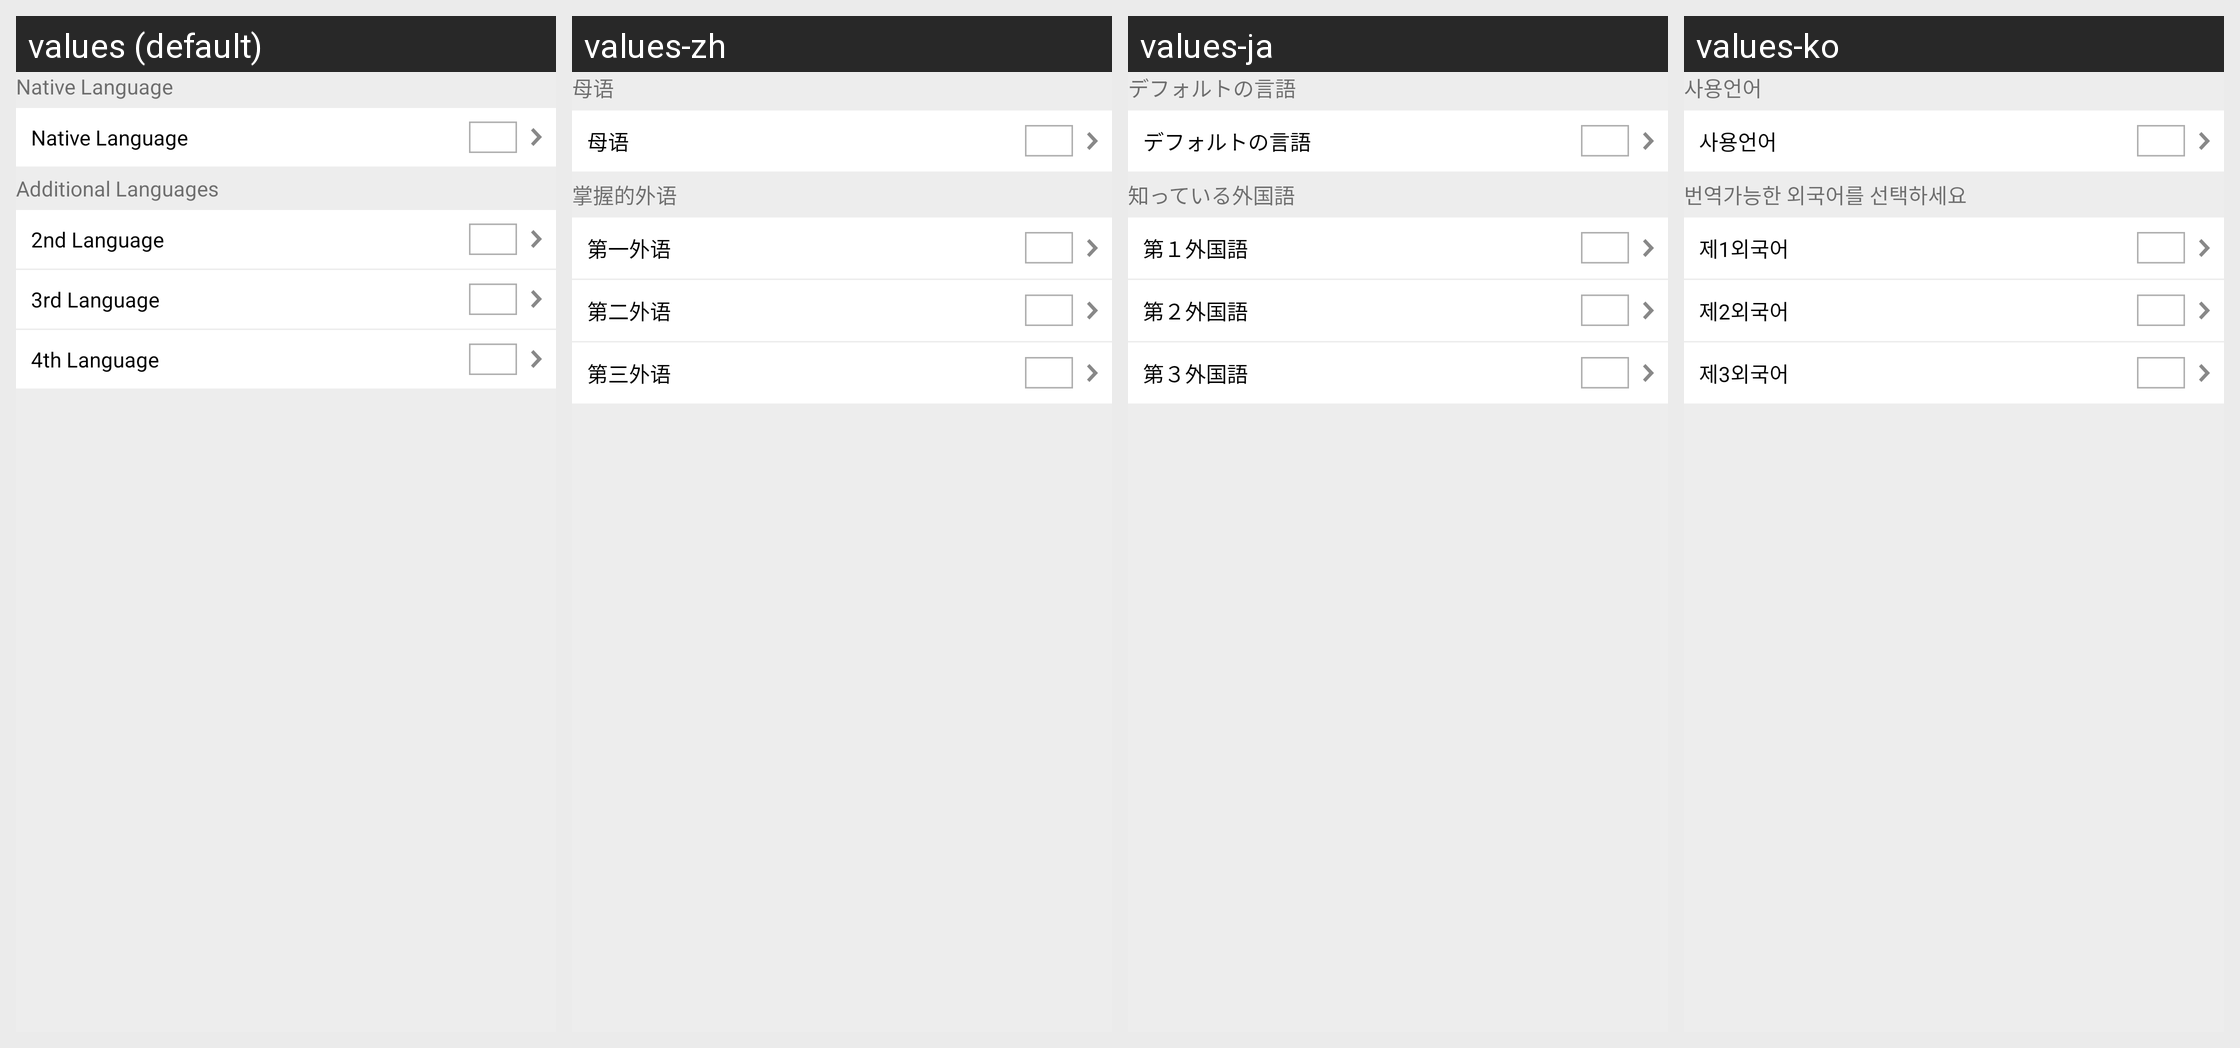

The Android screen above is rendered under several locales of the same app. Produce the string resources it draws, with the default and per-locale values.
Android screen res/layout/activity_language.xml rendered under 4 locales, left to right: values (default), values-zh, values-ja, values-ko. Device: Nexus 5 (rendered at 1080×1920; each locale shown at half size, 540×960, under a caption strip naming it); theme Theme.Yellow_light.
Strings drawn on this screen, with the default value and each locale's value (text and hints the layout hard-codes, and strings that could not be matched under every locale, appear in the picture but are not listed):

main_language
  values: Native Language
  values-zh: 母语
  values-ja: デフォルトの言語
  values-ko: 사용언어

additional_language
  values: Additional Languages
  values-zh: 掌握的外语
  values-ja: 知っている外国語
  values-ko: 번역가능한 외국어를 선택하세요

additional_language2
  values: 2nd Language
  values-zh: 第一外语
  values-ja: 第１外国語
  values-ko: 제1외국어

additional_language3
  values: 3rd Language
  values-zh: 第二外语
  values-ja: 第２外国語
  values-ko: 제2외국어

additional_language4
  values: 4th Language
  values-zh: 第三外语
  values-ja: 第３外国語
  values-ko: 제3외국어
